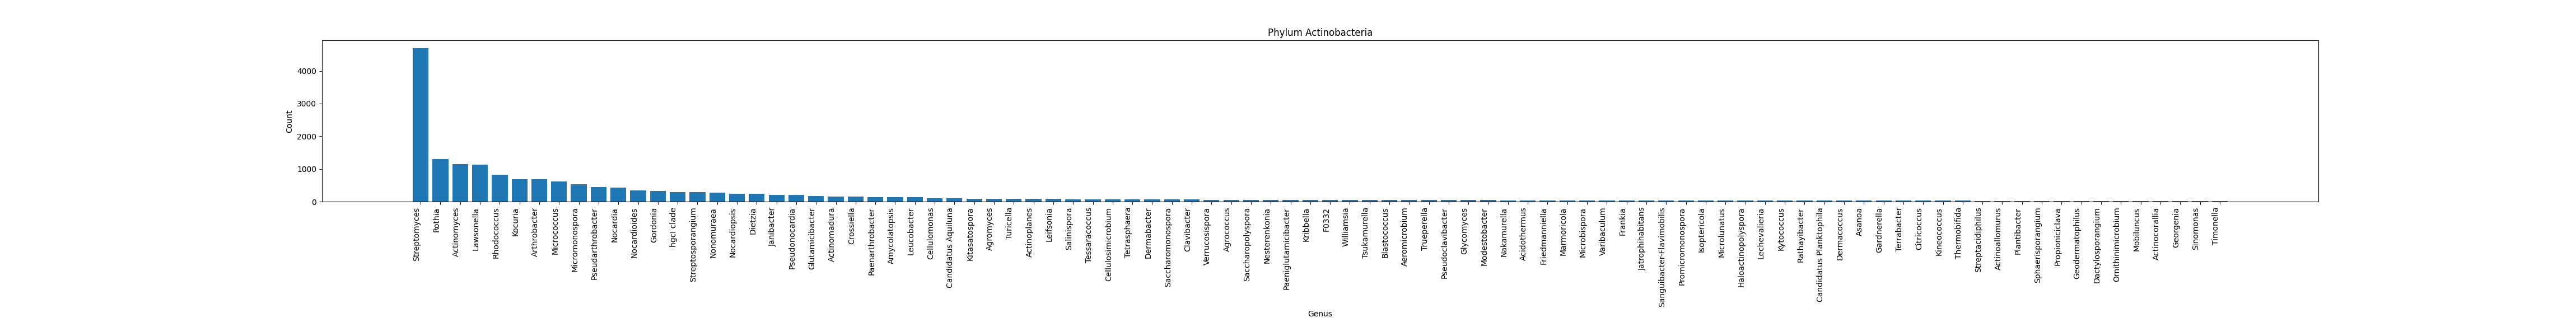

The data file committed next to this chart (first rows):
Classification Level, Count
Actinomyces, 1143
Arthrobacter, 690
Streptomyces, 4702
Kocuria, 693
Streptosporangium, 291
Pseudonocardia, 204
Dermabacter, 67
Nonomuraea, 282
Dietzia, 236
Lawsonella, 1133
hgcI clade, 295
Kitasatospora, 91
Rothia, 1308
Glutamicibacter, 179
Rhodococcus, 820
Leucobacter, 131
Paenarthrobacter, 143
Haloactinopolyspora, 32
Kineococcus, 26
Cellulomonas, 108
Janibacter, 207
Pseudarthrobacter, 439
Saccharopolyspora, 56
Nocardioides, 349
Turicella, 81
Verrucosispora, 57
Nakamurella, 42
Friedmanniella, 40
Sphaerisporangium, 23
Micromonospora, 530
Salinispora, 74
Nocardia, 430
Crossiella, 152
Dactylosporangium, 22
Ornithinimicrobium, 22
Amycolatopsis, 132
Actinoplanes, 78
Micrococcus, 621
Actinomadura, 156
Rathayibacter, 31
Agrococcus, 57
Terrabacter, 27
Marmoricola, 40
Paeniglutamicibacter, 51
Aeromicrobium, 47
Kribbella, 51
Gordonia, 321
Nesterenkonia, 54
Pseudoclavibacter, 44
Acidothermus, 42
Tessaracoccus, 72
Mobiluncus, 22
F0332, 51
Nocardiopsis, 240
Blastococcus, 48
Dermacoccus, 28
Glycomyces, 43
Cellulosimicrobium, 70
Tetrasphaera, 68
Sanguibacter-Flavimobilis, 35
... 32 more rows
